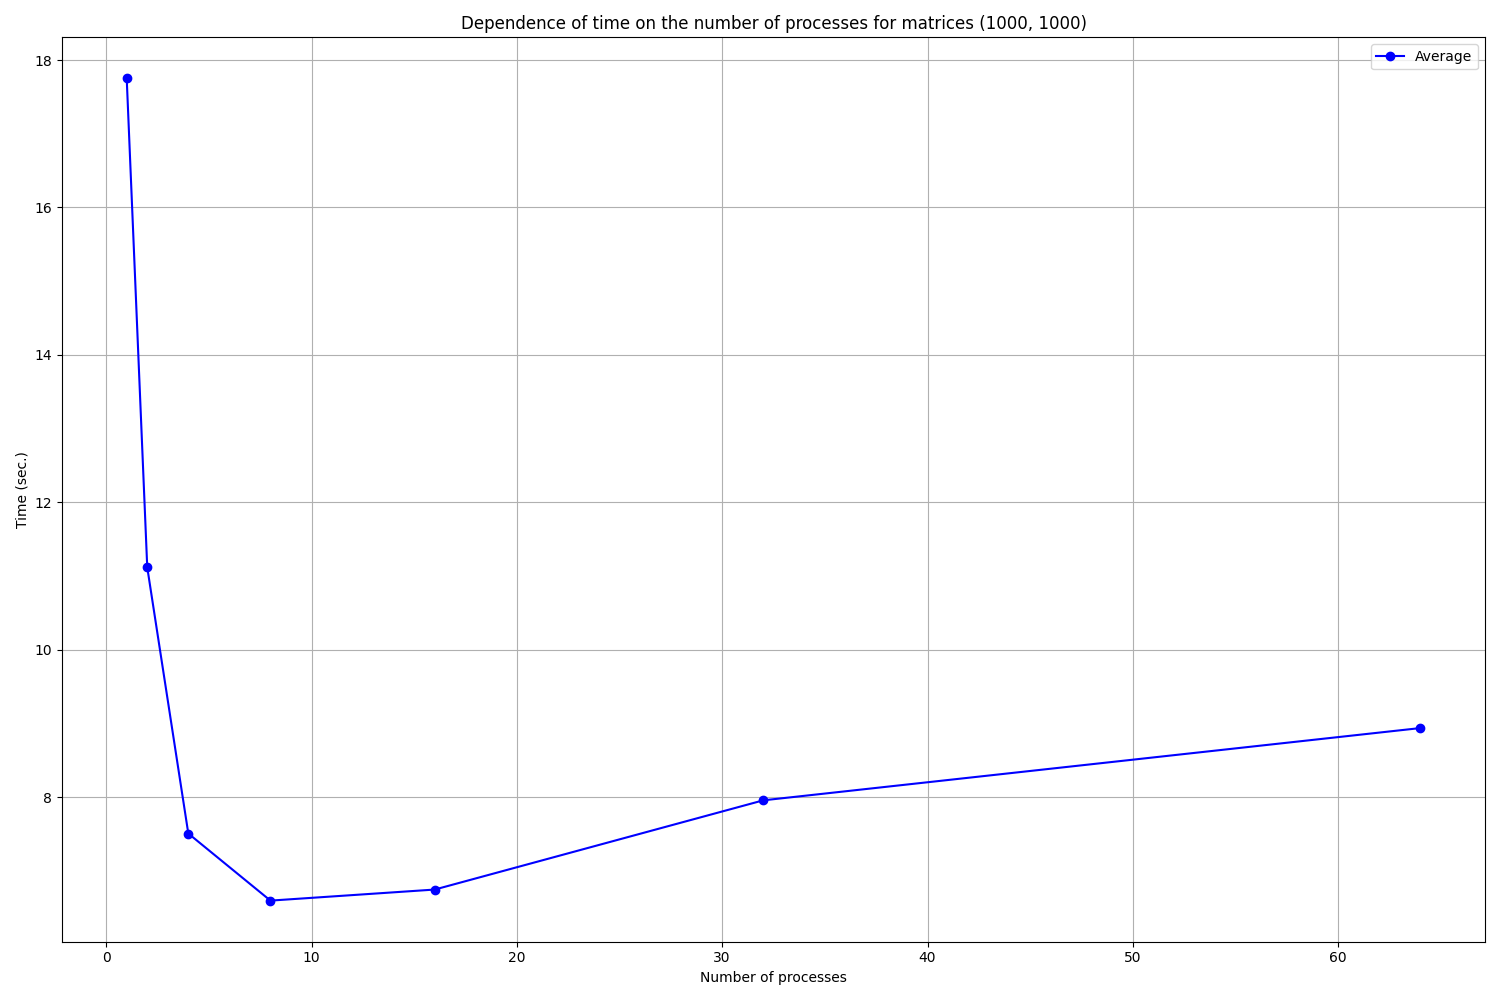

Values plotted in this chart, from the file beside it:
Processes, 1, 2, 3, 4, 5, Average
1, 18.07, 17.50, 17.66, 17.74, 17.76, 17.75
2, 11.00, 11.22, 11.22, 11.01, 11.14, 11.12
4, 7.50, 7.57, 7.42, 7.55, 7.50, 7.51
8, 6.69, 6.55, 6.52, 6.64, 6.60, 6.60
16, 6.80, 6.69, 6.71, 6.83, 6.70, 6.75
32, 8.40, 7.97, 8.05, 7.67, 7.71, 7.96
64, 8.82, 9.01, 9.11, 8.97, 8.77, 8.94
